pico-8 play session: hold → + tap 🅾

[t = 1 s] hold → ~1s, tap 🅾 ~2×
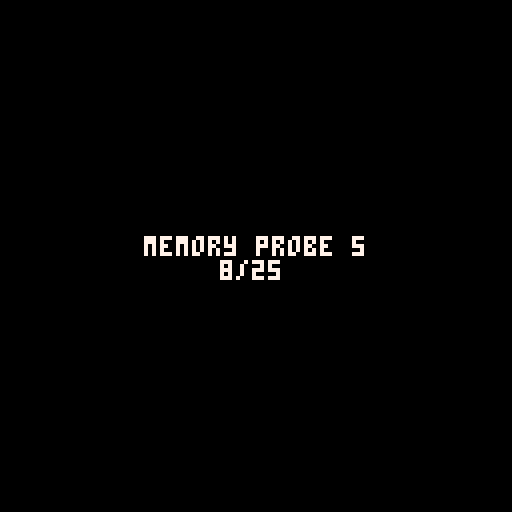
[t = 6 s] hold → ~6s, tap 🅾 ~10×
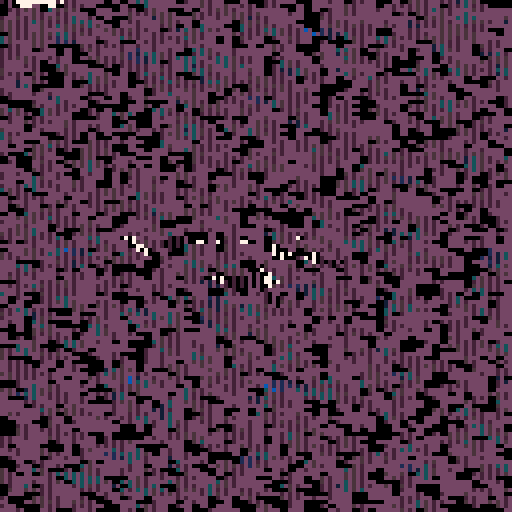
[t = 8 s] hold → ~8s, tap 🅾 ~14×
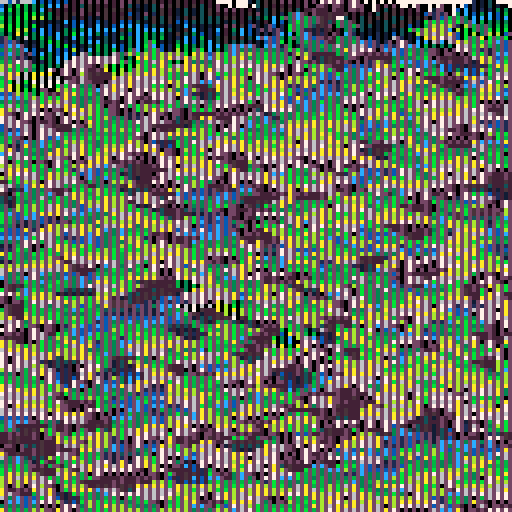

pico-8 cartridge
version 33
__lua__
-- memory probe 5
-- alexthescott
-- 10/1/21

-- ⬅️➡️ change 1/3 variations
-- ❎🅾️ change 1/3 palettes

-- new seed every day of the year 
srand(31*stat(81)+stat(82)) 

p1={7,6,10,138,11,139,3,12,140,1,129,131,133,130,141,0}
p2={7,135,10,15,143,9,137,142,14,8,136,2,141,130,133,0}
p3={7,135,15,143,6,134,5,13,1,129,141,130,132,133,128,0}

p={p1,p2,p3}
pc=1+rnd(#p)\1
c=p[pc]
pal(c,1)

version=rnd(3)\1
dir=((rnd(2)\1)*2)-1

function burn()
	for i=1,1024 do
		local p=0x6000+rnd(8128)\1
		if version==0 then
			poke(p+64,peek(p))
			poke(p+dir,peek(p))
		elseif version==1 then
			poke(p+64,peek(p))
			poke(p+dir,peek(p)-0.1)
		else
			poke(p+64,peek(p)-0.1)
			poke(p+dir,peek(p))
		end
	end
end


a=1
b=1

month=stat(81)
day=stat(82)

cls()
_set_fps(60)
::♥::
if t()<2 then
	print("memory probe 5",36,59,1)
	print(month.."/"..day,55,65)
else
	burn()
	
	pset(a,0,a\128+b)
	a+=1
	
	if a%128==0 then
		b+=1
		a=0
	end
	
	if b>=16 then
		b=0
		srand(31*stat(81)+stat(82))
	end
	
	if btnp(❎) or btnp(🅾️) then
		pc+=1
		if(pc>#p) pc=1
		c=p[pc]
		pal(c,1)
	end
	
	if btnp(⬅️) or btnp(⬆️) then
		version+=1
		if version>3 then
			version=0
			dir*=-1
		end
	end
	
	if btnp(➡️) or btnp(⬇️) then
		version-=1
		if version<0 then
			version=3
			dir*=-1
		end
	end
end
flip()
goto ♥
__gfx__
00000000000000000000000000000000000000000000000000000000000000000000000000000000000000000000000000000000000000000000000000000000
00000000000000000000000000000000000000000000000000000000000000000000000000000000000000000000000000000000000000000000000000000000
00700700000000000000000000000000000000000000000000000000000000000000000000000000000000000000000000000000000000000000000000000000
00077000000000000000000000000000000000000000000000000000000000000000000000000000000000000000000000000000000000000000000000000000
00077000000000000000000000000000000000000000000000000000000000000000000000000000000000000000000000000000000000000000000000000000
00700700000000000000000000000000000000000000000000000000000000000000000000000000000000000000000000000000000000000000000000000000
